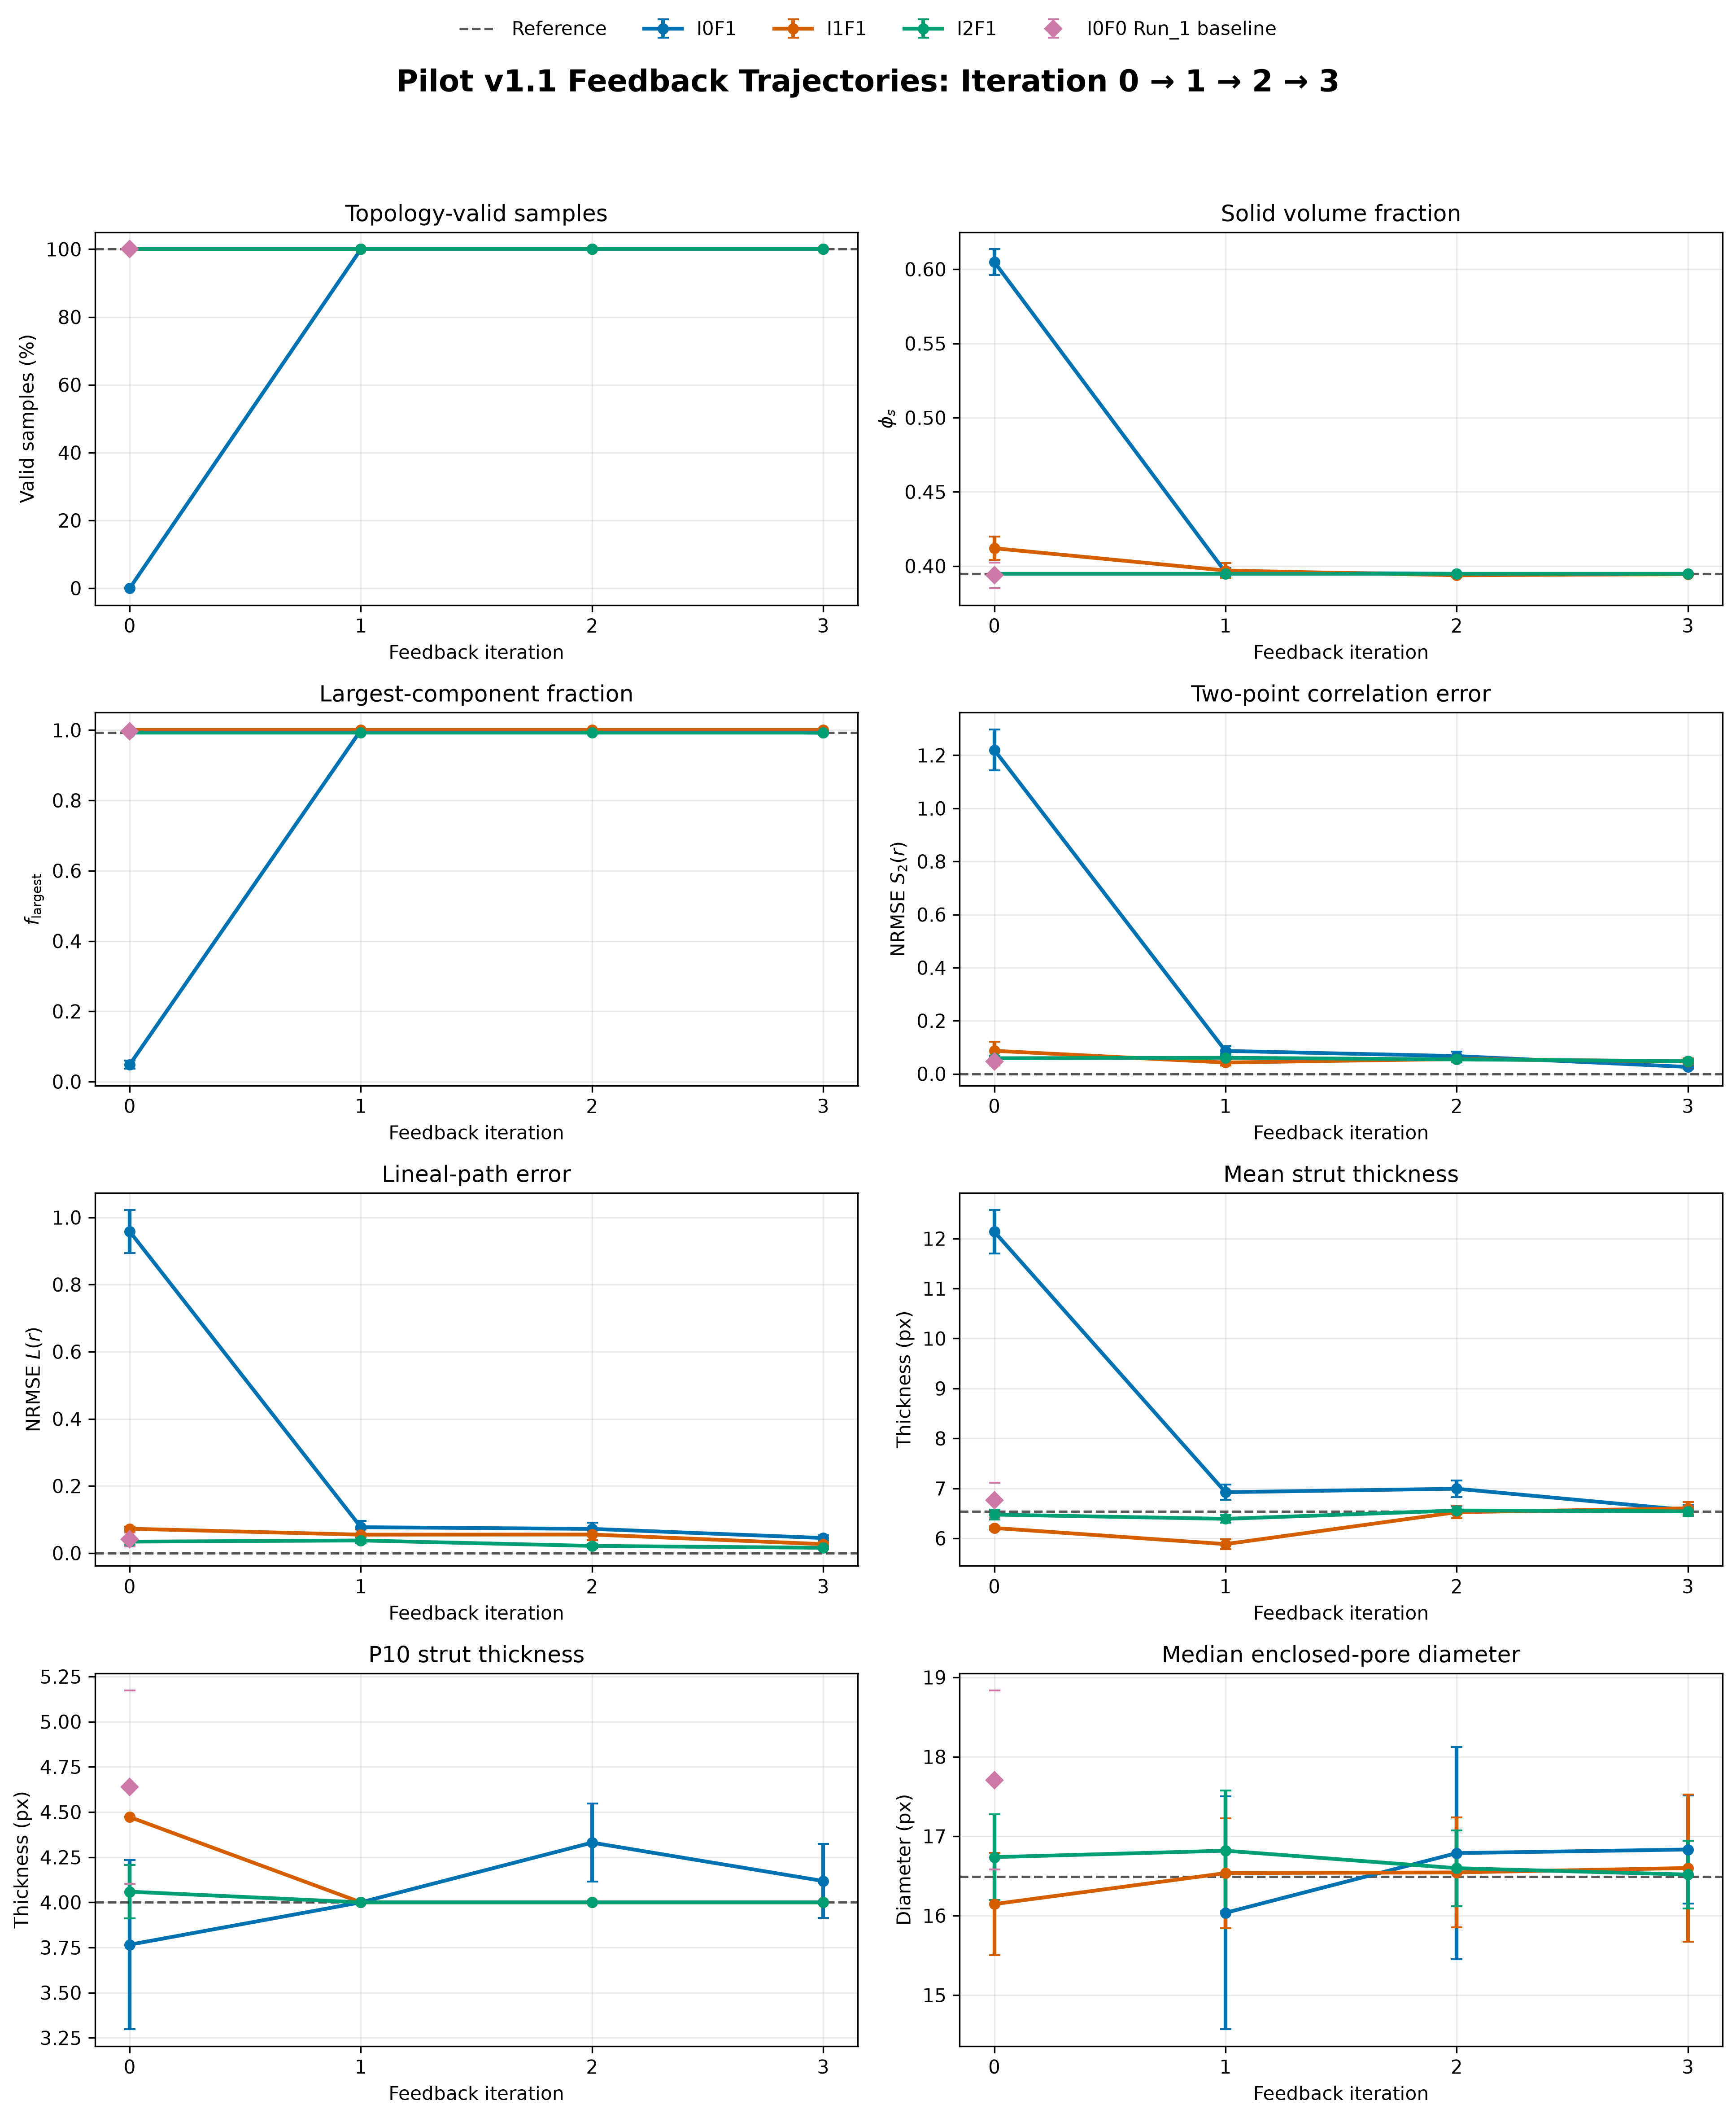

The table this chart was drawn from, first rows:
trajectory, iteration, sample_count, valid_sample_count, valid_fraction, solid_volume_fraction, solid_volume_fraction_std, solid_volume_fraction_count, largest_component_fraction, largest_component_fraction_std, largest_component_fraction_count, nrmse_s2, nrmse_s2_std, nrmse_s2_count, nrmse_lineal_path, nrmse_lineal_path_std, nrmse_lineal_path_count, mean_strut_thickness, mean_strut_thickness_std, mean_strut_thickness_count, p10_strut_thickness, p10_strut_thickness_std, p10_strut_thickness_count, median_pore_diameter
I0F0 Run_1 baseline, 0, 20, 20, 1.0, 0.3937, 0.008681, 20, 0.9962, 0.005359, 20, 0.04653, 0.01594, 20, 0.04106, 0.02077, 20, 6.76, 0.3543, 20, 4.638, 0.5353, 20, 17.71
I0F1, 0, 20, 0, 0.0, 0.6049, 0.008646, 20, 0.04846, 0.01131, 20, 1.22, 0.07664, 20, 0.9582, 0.06416, 20, 12.14, 0.4354, 20, 3.766, 0.4686, 20, nan
I0F1, 1, 20, 20, 1.0, 0.3958, 0.002781, 20, 0.9998, 0.0005892, 20, 0.08638, 0.0183, 20, 0.07719, 0.01834, 20, 6.923, 0.152, 20, 4.0, 0.0, 20, 16.04
I0F1, 2, 20, 20, 1.0, 0.3947, 7.5911517113237005e-06, 20, 0.9996, 0.0008054, 20, 0.0669, 0.01678, 20, 0.0722, 0.01806, 20, 6.993, 0.1674, 20, 4.33, 0.2164, 20, 16.79
I0F1, 3, 20, 20, 1.0, 0.3947, 0.0, 20, 0.9924, 2.220446049250313e-16, 20, 0.02606, 0.006269, 20, 0.04503, 0.008643, 20, 6.565, 0.1089, 20, 4.118, 0.2044, 20, 16.83
I1F1, 0, 20, 20, 1.0, 0.412, 0.007851, 20, 1.0, 0.0, 20, 0.08681, 0.03418, 20, 0.07266, 0.005435, 20, 6.207, 0.03611, 20, 4.472, 1.7763568394002505e-15, 20, 16.15
I1F1, 1, 20, 20, 1.0, 0.397, 0.004978, 20, 1.0, 0.0, 20, 0.04268, 0.01174, 20, 0.055, 0.01601, 20, 5.884, 0.09717, 20, 4.0, 0.0, 20, 16.54
I1F1, 2, 20, 20, 1.0, 0.3938, 0.001097, 20, 1.0, 0.0, 20, 0.05573, 0.009168, 20, 0.05536, 0.0172, 20, 6.523, 0.1214, 20, 4.0, 0.0, 20, 16.54
I1F1, 3, 20, 20, 1.0, 0.3945, 0.0006339, 20, 1.0, 0.0, 20, 0.04666, 0.01174, 20, 0.02675, 0.00701, 20, 6.6, 0.1229, 20, 4.0, 0.0, 20, 16.6
I2F1, 0, 20, 20, 1.0, 0.3947, 0.0, 20, 0.9924, 2.220446049250313e-16, 20, 0.0588, 0.01048, 20, 0.03419, 0.01089, 20, 6.475, 0.09777, 20, 4.059, 0.147, 20, 16.74
I2F1, 1, 20, 20, 1.0, 0.3947, 0.0, 20, 0.9924, 2.220446049250313e-16, 20, 0.06053, 0.01436, 20, 0.03767, 0.008947, 20, 6.39, 0.07206, 20, 4.0, 0.0, 20, 16.82
I2F1, 2, 20, 20, 1.0, 0.3947, 0.0, 20, 0.9924, 2.220446049250313e-16, 20, 0.05445, 0.01081, 20, 0.02147, 0.006325, 20, 6.557, 0.07726, 20, 4.0, 0.0, 20, 16.6
I2F1, 3, 20, 20, 1.0, 0.3947, 0.0, 20, 0.9924, 2.220446049250313e-16, 20, 0.04794, 0.007745, 20, 0.01595, 0.003569, 20, 6.541, 0.08903, 20, 4.0, 0.0, 20, 16.52
